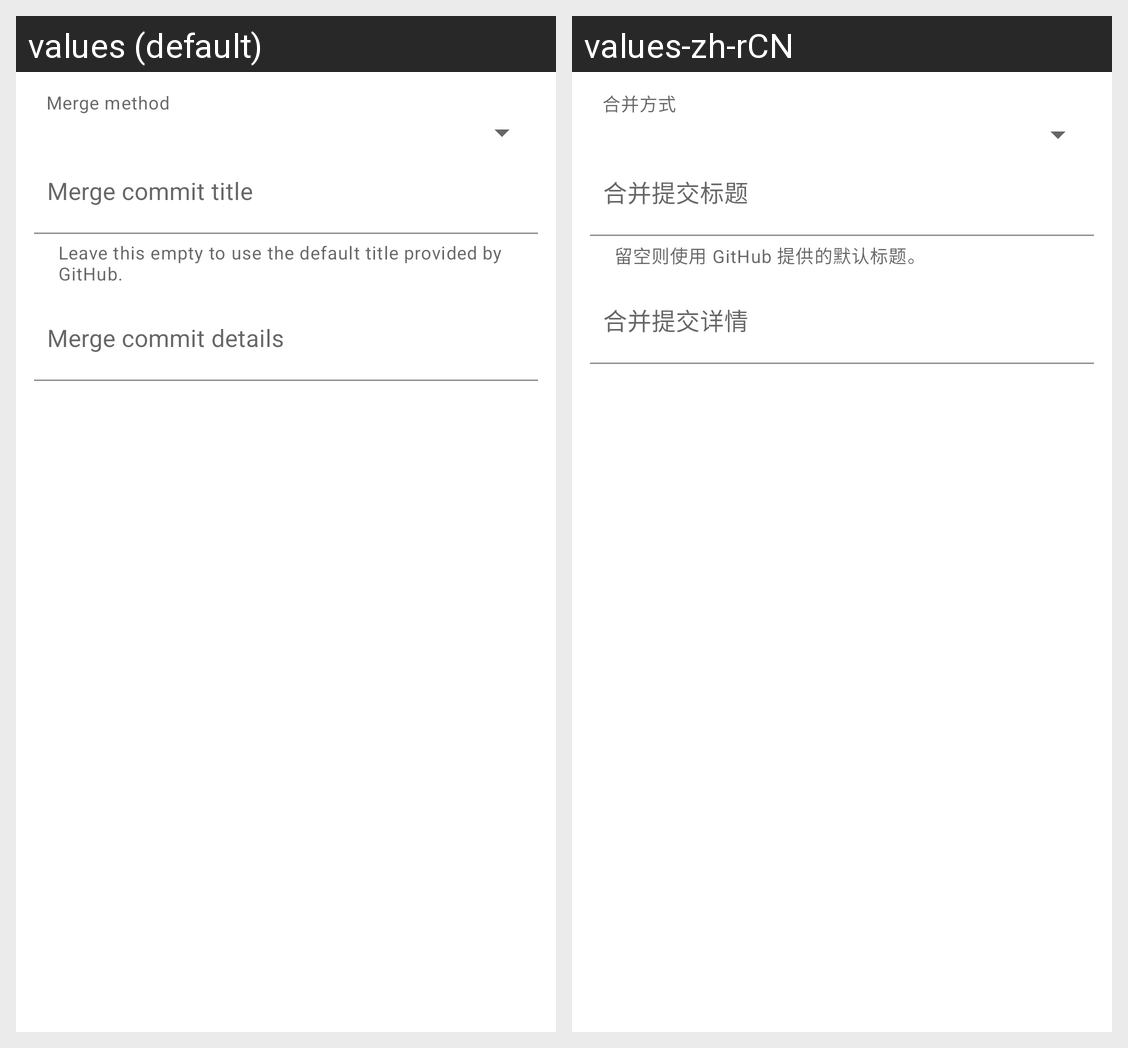

Here is an Android app screen in its default locale and in the app's own translations. Write out the translated-string differences for the strings that appear on this screen.
Android screen res/layout/pull_merge_message_dialog.xml rendered under 2 locales, left to right: values (default), values-zh-rCN. Device: Nexus 5 (rendered at 1080×1920; each locale shown at half size, 540×960, under a caption strip naming it); theme AppTheme.
Strings drawn on this screen, with the default value and each locale's value (text and hints the layout hard-codes, and strings that could not be matched under every locale, appear in the picture but are not listed):

pull_merge_method
  values: Merge method
  values-zh-rCN: 合并方式

pull_merge_title_description
  values: Merge commit title
  values-zh-rCN: 合并提交标题

pull_merge_title_helper
  values: Leave this empty to use the default title provided by GitHub.
  values-zh-rCN: 留空则使用 GitHub 提供的默认标题。

pull_merge_message_description
  values: Merge commit details
  values-zh-rCN: 合并提交详情
